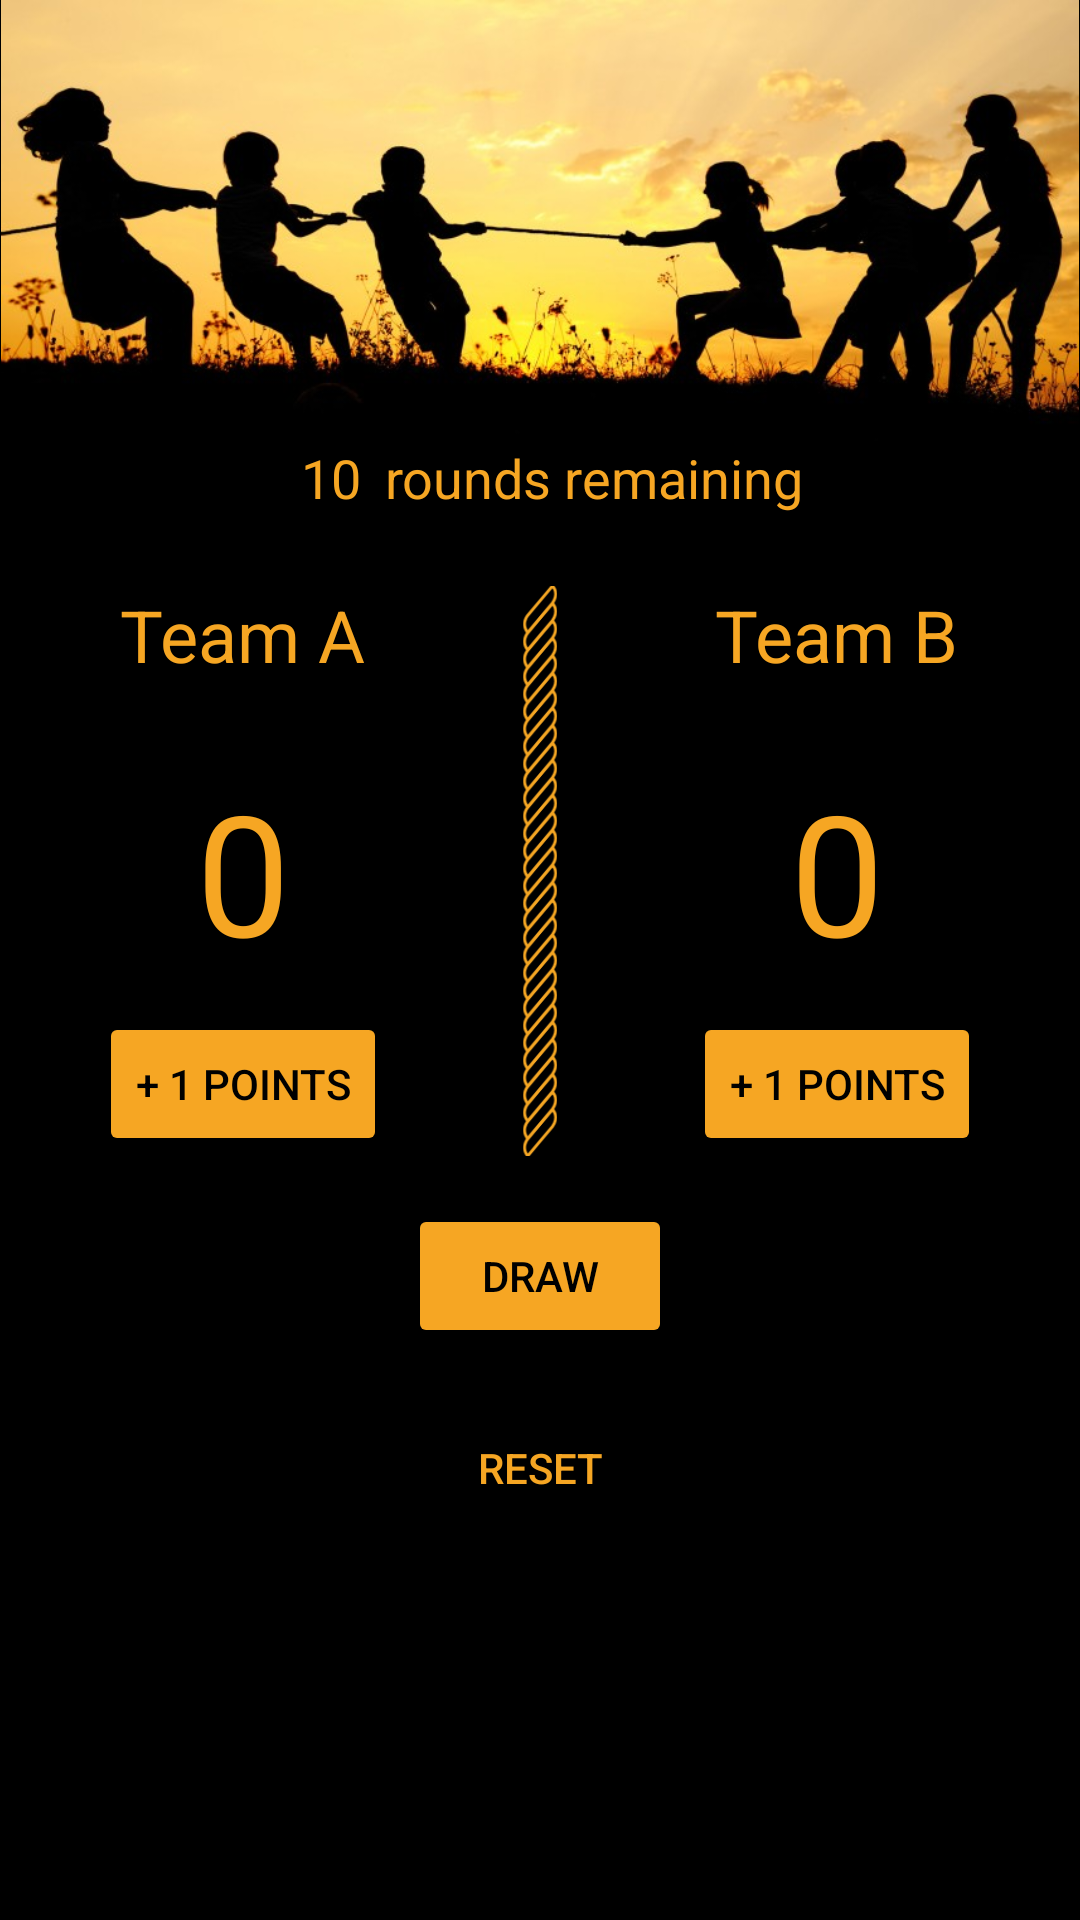

Here is an Android app screen rendered from its layout file. Give the layout XML and the strings, colors and styles it references.
<!-- AndroidManifest.xml: activity theme AppBaseTheme -->
<!-- res/layout/activity_main.xml -->
<?xml version="1.0" encoding="utf-8"?>
<ScrollView xmlns:android="http://schemas.android.com/apk/res/android"
    xmlns:tools="http://schemas.android.com/tools"
    android:id="@+id/activity_main"
    android:layout_width="match_parent"
    android:layout_height="match_parent"
    android:fillViewport="true"
    tools:context="com.example.android.a3_tugofwar.MainActivity">

    <LinearLayout
        android:layout_width="match_parent"
        android:layout_height="wrap_content"
        android:background="@color/colorPrimaryDark"
        android:orientation="vertical">

        <ImageView
            android:layout_width="match_parent"
            android:layout_height="wrap_content"
            android:layout_gravity="top"
            android:adjustViewBounds="true"
            android:src="@drawable/tugofwar" />

        <LinearLayout
            android:layout_width="match_parent"
            android:layout_height="wrap_content"
            android:gravity="center"
            android:orientation="horizontal">

            <TextView
                android:id="@+id/rounds_remaining_number_view"
                style="@style/roundsRemainingStlye"
                android:layout_width="wrap_content"
                android:layout_height="wrap_content"
                android:text="@string/rounds_remaining_number" />

            <TextView
                android:id="@+id/rounds_remaining_text_view"
                style="@style/roundsRemainingStlye"
                android:layout_width="wrap_content"
                android:layout_height="wrap_content"
                android:paddingLeft="8dp"
                android:text="@string/rounds_remaining_text" />

        </LinearLayout>

        <LinearLayout
            android:layout_width="match_parent"
            android:layout_height="wrap_content"
            android:background="@color/colorPrimaryDark"
            android:orientation="horizontal">

            <LinearLayout
                android:layout_width="wrap_content"
                android:layout_height="wrap_content"
                android:layout_weight="1"
                android:orientation="vertical">

                <RelativeLayout
                    android:layout_width="match_parent"
                    android:layout_height="@dimen/rope_height">

                    <TextView
                        android:id="@+id/team_A_name"
                        style="team_nameStyle"
                        android:layout_width="wrap_content"
                        android:layout_height="wrap_content"
                        android:layout_centerHorizontal="true"
                        android:text="@string/team_name_A"
                        android:textColor="@color/colorPrimary"
                        android:textSize="@dimen/team_name_textSize" />

                    <TextView
                        android:id="@+id/team_A_score"
                        style="@style/team_scoreStyle"
                        android:layout_width="wrap_content"
                        android:layout_height="wrap_content"
                        android:text="@string/score_initial"
                        android:textColor="@color/colorPrimary" />

                    <Button
                        style="@style/primary_buttonStyle"
                        android:layout_width="wrap_content"
                        android:layout_height="wrap_content"
                        android:onClick="addOneForTeamA"
                        android:text="@string/button_win_text" />

                </RelativeLayout>

            </LinearLayout>

            <ImageView
                android:layout_width="wrap_content"
                android:layout_height="@dimen/rope_height"
                android:src="@drawable/rope_vertical" />

            <LinearLayout
                android:layout_width="wrap_content"
                android:layout_height="wrap_content"
                android:layout_weight="1">

                <RelativeLayout
                    android:layout_width="match_parent"
                    android:layout_height="@dimen/rope_height">

                    <TextView
                        android:id="@+id/team_B_name"
                        style="team_nameStyle"
                        android:layout_width="wrap_content"
                        android:layout_height="wrap_content"
                        android:layout_centerHorizontal="true"
                        android:text="@string/team_name_B"
                        android:textColor="@color/colorPrimary"
                        android:textSize="@dimen/team_name_textSize" />

                    <TextView
                        android:id="@+id/team_B_score"
                        style="@style/team_scoreStyle"
                        android:layout_width="wrap_content"
                        android:layout_height="wrap_content"
                        android:text="@string/score_initial" />

                    <Button
                        style="@style/primary_buttonStyle"
                        android:layout_width="wrap_content"
                        android:layout_height="wrap_content"
                        android:onClick="addOneForTeamB"
                        android:text="@string/button_win_text" />

                </RelativeLayout>

            </LinearLayout>

        </LinearLayout>

        <Button
            style="@style/primary_buttonStyle"
            android:layout_width="wrap_content"
            android:layout_height="wrap_content"
            android:layout_marginTop="@dimen/drawButton_marginTop"
            android:onClick="minusOneRound"
            android:text="@string/button_draw_text" />

        <Button
            style="@style/secondary_buttonStyle"
            android:layout_width="wrap_content"
            android:layout_height="wrap_content"
            android:layout_marginTop="@dimen/resetButton_marginTop"
            android:onClick="resetScore"
            android:text="@string/button_reset_text" />

    </LinearLayout>

</ScrollView>
<!-- resources referenced by this layout -->
<resources>
  <color name="colorPrimary">#F6A623</color>
  <color name="colorPrimaryDark">#000000</color>
  <dimen name="drawButton_marginTop">16dp</dimen>
  <dimen name="resetButton_marginTop">16dp</dimen>
  <dimen name="rope_height">190dp</dimen>
  <dimen name="team_name_textSize">24sp</dimen>
  <!-- drawable rope_vertical: png bitmap (drawable, 4507 bytes) -->
  <!-- drawable tugofwar: jpeg bitmap (drawable, 59491 bytes) -->
  <string name="button_draw_text">Draw</string>
  <string name="button_reset_text">Reset</string>
  <string name="button_win_text">+ 1 points</string>
  <string name="rounds_remaining_number">10</string>
  <string name="rounds_remaining_text">rounds remaining</string>
  <string name="score_initial">0</string>
  <string name="team_name_A">Team A</string>
  <string name="team_name_B">Team B</string>
  <style name="primary_buttonStyle">
          <item name="android:textSize">@dimen/win_button_textSize</item>
          <item name="android:textColor">@color/colorPrimaryDark</item>
          <item name="android:backgroundTint">@color/colorPrimary</item>
          <item name="android:layout_centerHorizontal">true</item>
          <item name="android:layout_alignParentBottom">true</item>
          <item name="android:layout_gravity">center</item>
      </style>
  <style name="roundsRemainingStlye">
          <item name="android:textSize">@dimen/roundsRemaining_textSize</item>
          <item name="android:textColor">@color/colorPrimary</item>
          <item name="android:layout_gravity">center_horizontal</item>
          <item name="android:layout_marginTop">@dimen/roundsRemaining_marginTop</item>
          <item name="android:layout_marginBottom">@dimen/roundsRemaining_marginBottom</item>
          <item name="android:paddingLeft">@dimen/roundsRemaining_paddingLeft</item>
      </style>
  <style name="secondary_buttonStyle">
          <item name="android:textSize">@dimen/win_button_textSize</item>
          <item name="android:textColor">@color/colorPrimary</item>
          <item name="android:backgroundTint">@color/colorPrimaryDark</item>
          <item name="android:color">@color/colorPrimary</item>
          <item name="android:padding">5dp</item>
          <item name="android:layout_centerHorizontal">true</item>
          <item name="android:layout_alignParentBottom">true</item>
          <item name="android:layout_gravity">center</item>
      </style>
  <style name="team_scoreStyle">
          <item name="android:textSize">@dimen/team_score_textSize</item>
          <item name="android:textColor">@color/colorPrimary</item>
          <item name="android:layout_gravity">center</item>
          <item name="android:layout_centerHorizontal">true</item>
          <item name="android:layout_centerVertical">true</item>
          <item name="android:gravity">center</item>
      </style>
  <style name="AppBaseTheme" parent="@style/Theme.AppCompat.Light.DarkActionBar">
          <item name="actionBarStyle">@style/MyActionBar</item>
      </style>
  <dimen name="win_button_textSize">14sp</dimen>
  <dimen name="roundsRemaining_textSize">18sp</dimen>
  <dimen name="roundsRemaining_marginTop">8dp</dimen>
  <dimen name="roundsRemaining_marginBottom">16dp</dimen>
  <dimen name="roundsRemaining_paddingLeft">8dp</dimen>
  <dimen name="team_score_textSize">56sp</dimen>
  <style name="MyActionBar" parent="@style/Widget.AppCompat.ActionBar.Solid">
          <item name="titleTextStyle">@style/MyTitleTextStyle</item>
      </style>
  <style name="MyTitleTextStyle" parent="@style/TextAppearance.AppCompat.Widget.ActionBar.Title">
          <item name="android:textColor">@color/colorPrimary</item>
      </style>
</resources>
